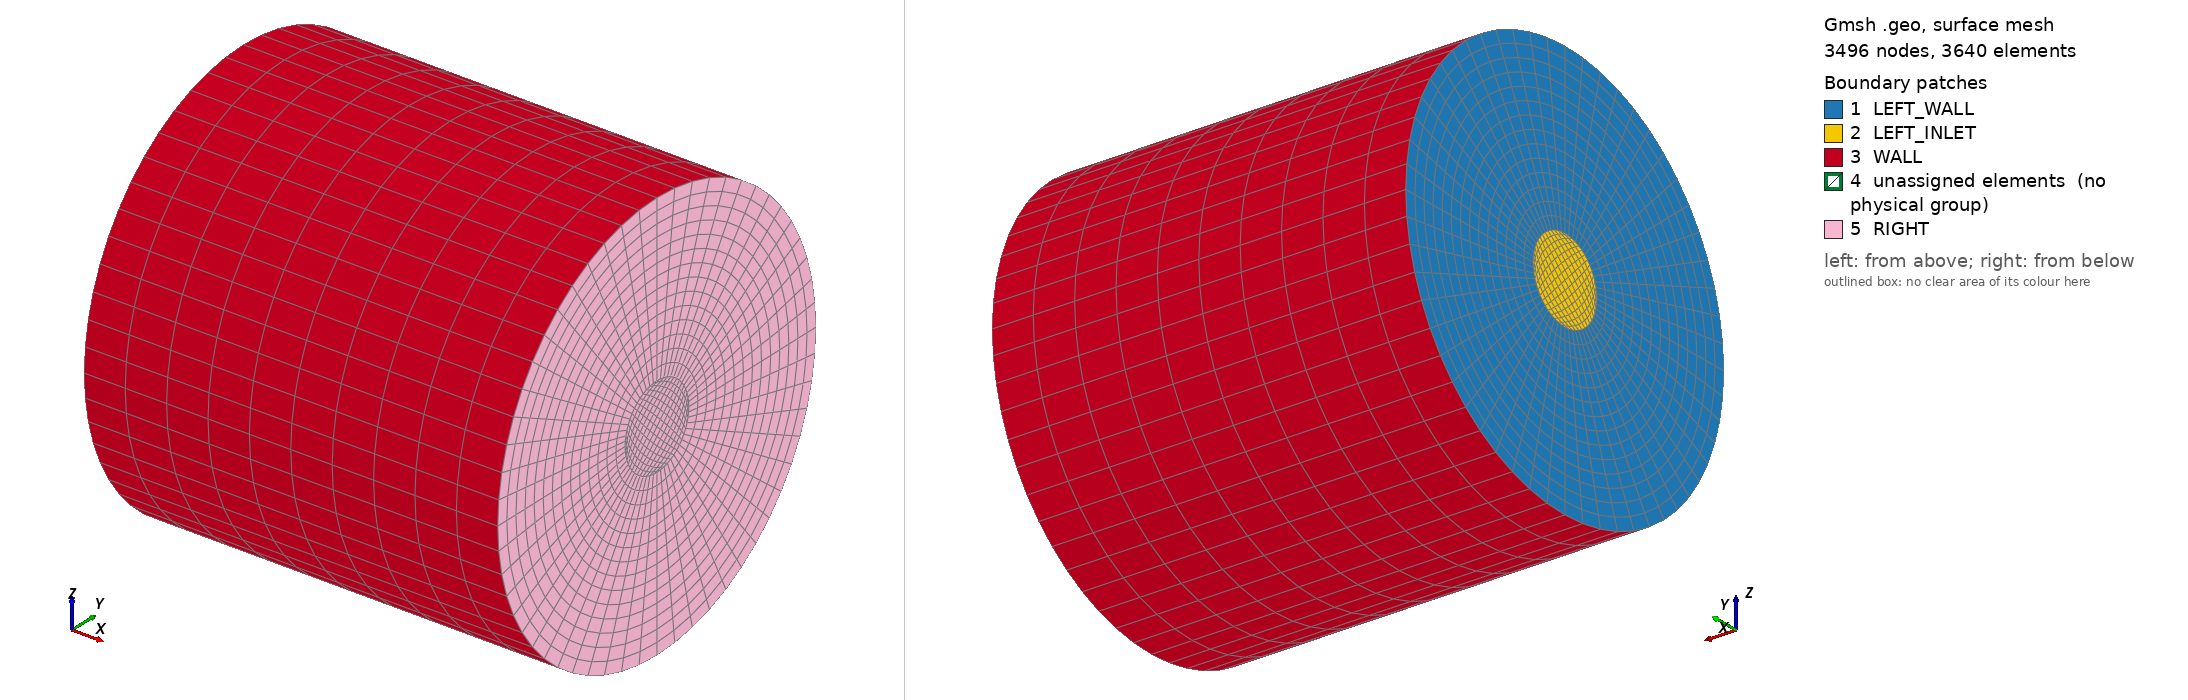

Gmsh geometry script, surface-meshed: 3496 nodes, 3640 surface elements. Boundary patches (legend numbers): 1 LEFT_WALL, 2 LEFT_INLET, 3 WALL, 4 unassigned elements (no physical group), 5 RIGHT. Left view from above one corner, right view from below the opposite corner. Legend entries are the model's physical surfaces; 'unassigned elements' are surfaces in no physical group. The drawing asked Gmsh for element sizes between 1% and 20% of the model's largest extent; the script's own settings can give other sizes.

=== cylinder_hex.geo (drawn) ===
Mesh.MshFileVersion=2.2;
SetFactory("OpenCascade");

// Центр круга
Point(1) = {0, 0.5, 0.5, 1.0};

// Внешние точки круга (радиус 0.5)
Point(2) = {0.5, 0.5, 0.5, 1.0};   // Правая
Point(3) = {0, 1.0, 0.5, 1.0};     // Верхняя
Point(4) = {-0.5, 0.5, 0.5, 1.0};  // Левая
Point(5) = {0, 0.0, 0.5, 1.0};     // Нижняя

// Внутренние точки (радиус 0.1)
Point(6) = {0.1, 0.5, 0.5, 1.0};   // Правая
Point(7) = {0, 0.6, 0.5, 1.0};     // Верхняя
Point(8) = {-0.1, 0.5, 0.5, 1.0};  // Левая
Point(9) = {0, 0.4, 0.5, 1.0};     // Нижняя

Translate {-0.5, 0, 0} {
  Point{1:9};
}

Translate {0, 0, -0.5} {
  Point{1:9};
}


// Внешний круг
Circle(1) = {2, 1, 3};
Circle(2) = {3, 1, 4};
Circle(3) = {4, 1, 5};
Circle(4) = {5, 1, 2};

// Внутреннее отверстие
Circle(5) = {6, 1, 7};
Circle(6) = {7, 1, 8};
Circle(7) = {8, 1, 9};
Circle(8) = {9, 1, 6};
Rotate {{0, 1, 0}, {0, 0, 0}, Pi/2} {
  Curve{1}; Curve{2}; Curve{3}; Curve{4}; Curve{5}; Curve{6}; Curve{7}; Curve{8}; 
}

// Соединительные линии для деления на 4 части
Line(9) = {2, 6};  // Правая
Line(10) = {3, 7}; // Верхняя
Line(11) = {4, 8}; // Левая
Line(12) = {5, 9}; // Нижняя

// 4 замкнутых сектора
Line Loop(21) = {1, 10, -5, -9};
Plane Surface(31) = {21};

Line Loop(22) = {2, 11, -6, -10};
Plane Surface(32) = {22};

Line Loop(23) = {3, 12, -7, -11};
Plane Surface(33) = {23};

Line Loop(24) = {4, 9, -8, -12};
Plane Surface(34) = {24};
/////////////////////////////////
Recombine Surface {31};
Recombine Surface {32};
Recombine Surface {33};
Recombine Surface {34};
//+
Transfinite Surface {34};
//+
Transfinite Surface {31};
//+
Transfinite Surface {32};
//+
Transfinite Surface {33};
//+
Transfinite Curve {8, 4} = 15 Using Progression 1;
//+
Transfinite Curve {9, 12} = 15 Using Progression 1;
//+
Transfinite Curve {5, 1} = 15 Using Progression 1;
//+
Transfinite Curve {10, 11} = 15 Using Progression 1;
//+
Transfinite Curve {6, 2} = 15 Using Progression 1;
//+
Transfinite Curve {7, 3} = 15 Using Progression 1;

//отдельно то же самое для разреза

//+
Curve Loop(25) = {8, 5, 6, 7};
//+
Plane Surface(35) = {25};
//+
Transfinite Surface {35};
//+
Transfinite Curve {5, 6, 7, 8} = 15 Using Progression 1;
//+
Recombine Surface {35};



//+
Extrude {1, 0, 0} {
  Surface{32}; Surface{33}; Surface{34}; Surface{31}; Surface{35}; Layers {10}; Recombine;
}


//+
Physical Surface("LEFT_WALL", 146) = {34, 33, 32, 31};
//+
Physical Surface("LEFT_INLET", 147) = {35};
//+
Physical Surface("RIGHT", 148) = {57, 79, 101, 123, 145};
//+
Physical Surface("WALL", 149) = {110, 44, 66, 88, 118};
//+
Physical Volume("CYLINDER", 150) = {4, 1, 5, 3, 2};
